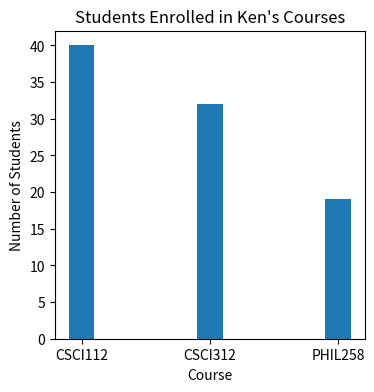

Python code for this plot:
# bar charts visually represent a data set in terms 
# of rectangular shapes or bars.
# The following example displays a bar for each enrollment 
# value in a two-dimensional grid

# %%
import matplotlib.pyplot as plt

# prepare the data
data = {"CSCI112":40, "CSCI312":32, "PHIL258":19}
courses = list(data.keys())
enrollments = list(data.values())

plt.figure(figsize = (4, 4))
plt.bar(courses, enrollments, width = 0.2)
plt.title("Students Enrolled in Ken's Courses")
plt.xlabel("Course")
plt.ylabel("Number of Students")
plt.show()

# %%
